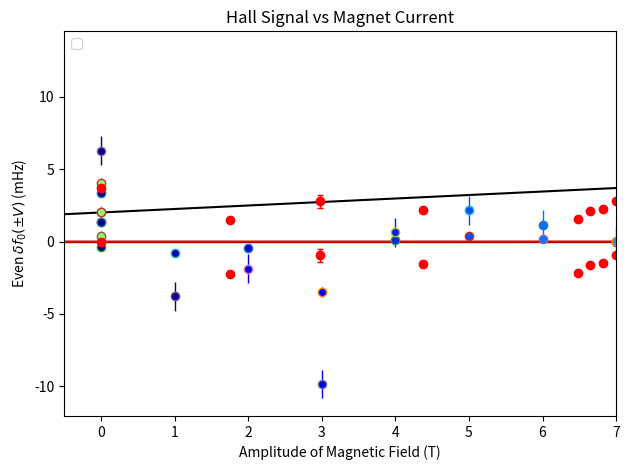

This chart was generated by the following Python code:
# -*- coding: utf-8 -*-
"""
Created on Tue Aug 20 17:54:59 2019

[redacted]
"""

import numpy as np
import matplotlib.pyplot as plt
from scipy.optimize import curve_fit
import matplotlib.cm as cm

def fit(x,a,b, c): 
     return a + b*x + c*x*x

def efit(x, a, b):
    return a + b*x*x



Bcurr = np.array([0, 10, -10, -25, -37, -38, -39, -40, -39, 
                  -38, -37, -25, -10, 0, 10, 25, 37, 38, 39,
                  40, 39, 38, 37, 25, 17, -17])

Signal = np.array([3.35, 3.63, -.82, -7.48, -6.74, -6.72, -7.19, -7.59, -7.32, 
                   -6.82, -7.06, -7.18, -1.01, 4.07, 4.2, 12, 10.02, 10.86, 11.81,
                   13.17, 11.67, 11.09, 9.93, 11.32, 8.59, -3.03])

Serr = np.sqrt(2)*np.array([.15, .15, .16, .25, .15, .13, .1, .07, .1, 
              .12, .13, .27, .29, .3, .12, .25, .11, .09, .09,
              .11, .1, .09, .09, .31, .31, .56])


popt,pcov=curve_fit(fit, Bcurr, Signal, p0=(0.0,0.0, 0.0), sigma = Serr)
#popt2,pcov2=curve_fit(fit, FlipBcurr, FlipSignal, p0=(0.0,0.0), sigma = FlipSerr)
print('Original data (black)')
print('Fit Params')
print(popt)
print('Covariance')
print(pcov)
print('Fit Std. Dev.')
print(np.sqrt(np.diag(pcov)))
print('Fit in Std. Dev.')
print(popt/np.sqrt(np.diag(pcov)))
#print('Flip lead data (red)')
#print(popt2)
#print(pcov2)
preds = fit(Bcurr, popt[0], popt[1], popt[2])
#preds2 = fit(FlipBcurr, popt2[0], popt2[1])


diff = Signal - preds
#diff2 = FlipSignal - preds2

pltXs = np.linspace(min(Bcurr), max(Bcurr))
pltYs = fit(pltXs, popt[0], popt[1], popt[2])
#pltYs2 = fit(pltXs, popt2[0], popt2[1])
colors = cm.jet(np.linspace(0, 1, len(Signal)))
for i in range(0, len(Signal)):
    plt.errorbar(Bcurr[i], Signal[i], Serr[i], marker = 'o', mfc=colors[i], ecolor=colors[i], linewidth = 0, elinewidth=1)
plt.plot(pltXs, pltYs, c = 'black')
plt.title('Signal vs Magnet Current')
plt.legend(loc = 2)
plt.ylabel('Signal (mHz)')
plt.xlabel('Magnet Current (Amps)')
plt.show()

for i in range(0, len(Signal)):
    plt.errorbar(Bcurr[i], Signal[i]- preds[i], Serr[i], marker = 'o', mfc=colors[i], ecolor=colors[i], linewidth = 0, elinewidth=1)
plt.axhline(0, c = 'black')
#plt.plot(pltXs, 0*pltYs)
plt.title('Residuals')
plt.ylabel('Residual (mHz)')
plt.xlabel('Magnet Current (Amps)')
plt.show()

BsDict = {}
for i in range(0, len(Bcurr)):
    if(Bcurr[i] in BsDict.keys()):
        t = BsDict[Bcurr[i]]
        t[0] += Signal[i]
        t[1] += 1
    else:
        BsDict[Bcurr[i]] = [Signal[i], 1]
print(BsDict)
for i in range(0, len(Signal)):
    t = BsDict[Bcurr[i]]
    plt.errorbar(Bcurr[i], Signal[i] - t[0]/t[1], Serr[i], marker = 'o', mfc=colors[i], ecolor=colors[i], linewidth = 0, elinewidth=1)
plt.axhline(0, c = 'black')
#plt.plot(pltXs, 0*pltYs)
plt.title('Point Spread')
plt.ylabel('Difference from Mean (mHz)')
plt.xlabel('Magnet Current (Amps)')
plt.show()


order = np.linspace(0, len(preds)-1, len(preds))
for i in range(0, len(Signal)):
    plt.errorbar(order[i], Signal[i]- preds[i], Serr[i], marker = 'o', mfc=colors[i], ecolor=colors[i], linewidth = 0, elinewidth=1)
plt.axhline(0, c = 'black')
plt.title('Residuals')
plt.ylabel('Residual (mHz)')
plt.xlabel('Order of Data')
plt.show()

for i in range(0, len(Signal)):
    plt.errorbar(order[i], (Signal[i]- preds[i])/Serr[i], 1, marker = 'o', mfc=colors[i], ecolor=colors[i], linewidth = 0, elinewidth=1)
plt.axhline(0, c = 'black')
plt.title('Residuals')
plt.ylabel('Residual (std dev)')
plt.xlabel('Order of Data')
plt.show()

evenonly = Signal - (popt[0] + popt[1]*Bcurr)
evenonly2 = popt[2]*pltXs**2
#plt.scatter(Bcurr, evenonly, c = 'blue', s=10, linewidth = 0,  zorder=1)
for i in range(0, len(Signal)):
    plt.errorbar(Bcurr[i], evenonly[i], Serr[i], marker = 'o', mfc=colors[i], ecolor=colors[i], linewidth = 0, elinewidth=1)
plt.plot(pltXs, evenonly2, c = 'red')
plt.title('Hall Signal vs Magnet Current')
plt.ylabel('B^2 Signal (mHz)')
plt.xlabel('Magnet Current (Amps)')
plt.show()

print("Difference from Fit of " + str(np.sqrt(np.mean(((Signal - preds)/Serr)**2))) + " std. dev.")

RunCurrs = Bcurr
RunShifts = Signal
RunSigs = Serr
FieldCounts = np.zeros((0, 3))
ShiftSums = np.zeros((0, 3))
varry = np.zeros((0, 3))
for i in range(len(RunCurrs)):
    value = np.abs(RunCurrs[i])
    sign = np.sign(RunCurrs[i])
    if value not in FieldCounts[:, 0]:
        if(sign > 0):
            FieldCounts = np.vstack((FieldCounts, [value, 1, 0]))
            ShiftSums = np.vstack((ShiftSums, [value, RunShifts[i], 0]))
            varry = np.vstack((varry, [value, RunSigs[i]**2, 0]))
        if(sign < 0):
            FieldCounts = np.vstack((FieldCounts, [value, 0, 1]))
            ShiftSums = np.vstack((ShiftSums, [value, 0, RunShifts[i]]))
            varry = np.vstack((varry, [value, 0, RunSigs[i]**2]))
        if(sign == 0):
            FieldCounts = np.vstack((FieldCounts, [value, .5, .5]))
            ShiftSums = np.vstack((ShiftSums, [value, .5*RunShifts[i], .5*RunShifts[i]]))
            varry = np.vstack((varry, [value, .25*RunSigs[i]**2, .25*RunSigs[i]**2]))
    else:
        location = np.where(FieldCounts[:, 0] == value)
        if(sign > 0):
            FieldCounts[location, 1] += 1
            ShiftSums[location, 1] += RunShifts[i]
            varry[location, 1] += RunSigs[i]**2
        if(sign < 0):
            FieldCounts[location, 2] += 1
            ShiftSums[location, 2] += RunShifts[i]
            varry[location, 2] += RunSigs[i]**2
        if(sign == 0):
            FieldCounts[location, 1] += .5
            ShiftSums[location, 1] += .5*RunShifts[i]
            varry[location, 1] += .25*RunSigs[i]**2
            FieldCounts[location, 2] += .5
            ShiftSums[location, 2] += .5*RunShifts[i]
            varry[location, 2] += .25*RunSigs[i]**2


ShiftAvg = ShiftSums
ShiftAvg[:, 1] = np.divide(ShiftSums[:, 1], FieldCounts[:, 1])
ShiftAvg[:, 2] = np.divide(ShiftSums[:, 2], FieldCounts[:, 2])
print(ShiftAvg)
varry[:, 1] = np.divide(varry[:, 1], FieldCounts[:, 1]**2)
varry[:, 2] = np.divide(varry[:, 2], FieldCounts[:, 2]**2)
#print(ShiftAvg)
ShiftEven = np.zeros(len(ShiftAvg))
SigFin = np.zeros(len(ShiftAvg))
for i in range(len(ShiftAvg)):
    ShiftEven[i] = (ShiftAvg[i, 1] + ShiftAvg[i, 2])/2
    SigFin[i] = np.sqrt(varry[i, 1] + varry[i, 2])/2
print(ShiftEven)
epopt,epcov=curve_fit(efit, .875*ShiftAvg[:, 0]/5, ShiftEven, p0=(0.0,0.0), sigma = SigFin)
print('Original data (black)')
print(epopt)
print(epcov)
print(np.sqrt(np.diag(epcov)))

epreds = efit(.875*ShiftAvg[:, 0]/5, epopt[0], epopt[1])
print("Std. Dev.")
print(np.mean(np.abs(ShiftEven - epreds)/SigFin))
epltXs = np.linspace(min(ShiftAvg[:, 0]), max(ShiftAvg[:, 0]))
epltYs = efit(.875*epltXs/5, 0, epopt[1])
#plt.plot(.875*epltXs/5, epltYs, c = "red")
plt.errorbar(.875*ShiftAvg[:, 0]/5, ShiftEven, SigFin, c = 'red', marker = 'o', linewidth = 0, elinewidth=1, label = "Cooldown 1", capsize = 2.5)

plt.ylabel('Even $\delta f_{0}(\pm V)$ (mHz)')
plt.xlabel('Amplitude of Magnetic Field (T)')
#plt.legend(numpoints=1, loc = 2)
plt.xlim(-.5, 7)
plt.tight_layout()
#plt.savefig("EvenPartField.pdf")
plt.show()

plt.errorbar(.875*ShiftAvg[:, 0]/5, ShiftEven - ShiftEven[0], SigFin, c = 'red', marker = 'o', linewidth = 0, elinewidth=1, label = "Cooldown 1", capsize = 2.5)

plt.ylabel('Even $\delta f_{0}(\pm V)$ (mHz)')
plt.xlabel('Amplitude of Magnetic Field (T)')
#plt.legend(numpoints=1, loc = 2)
plt.xlim(-.5, 7)
plt.tight_layout()
#plt.savefig("EvenPartField.pdf")
plt.show()